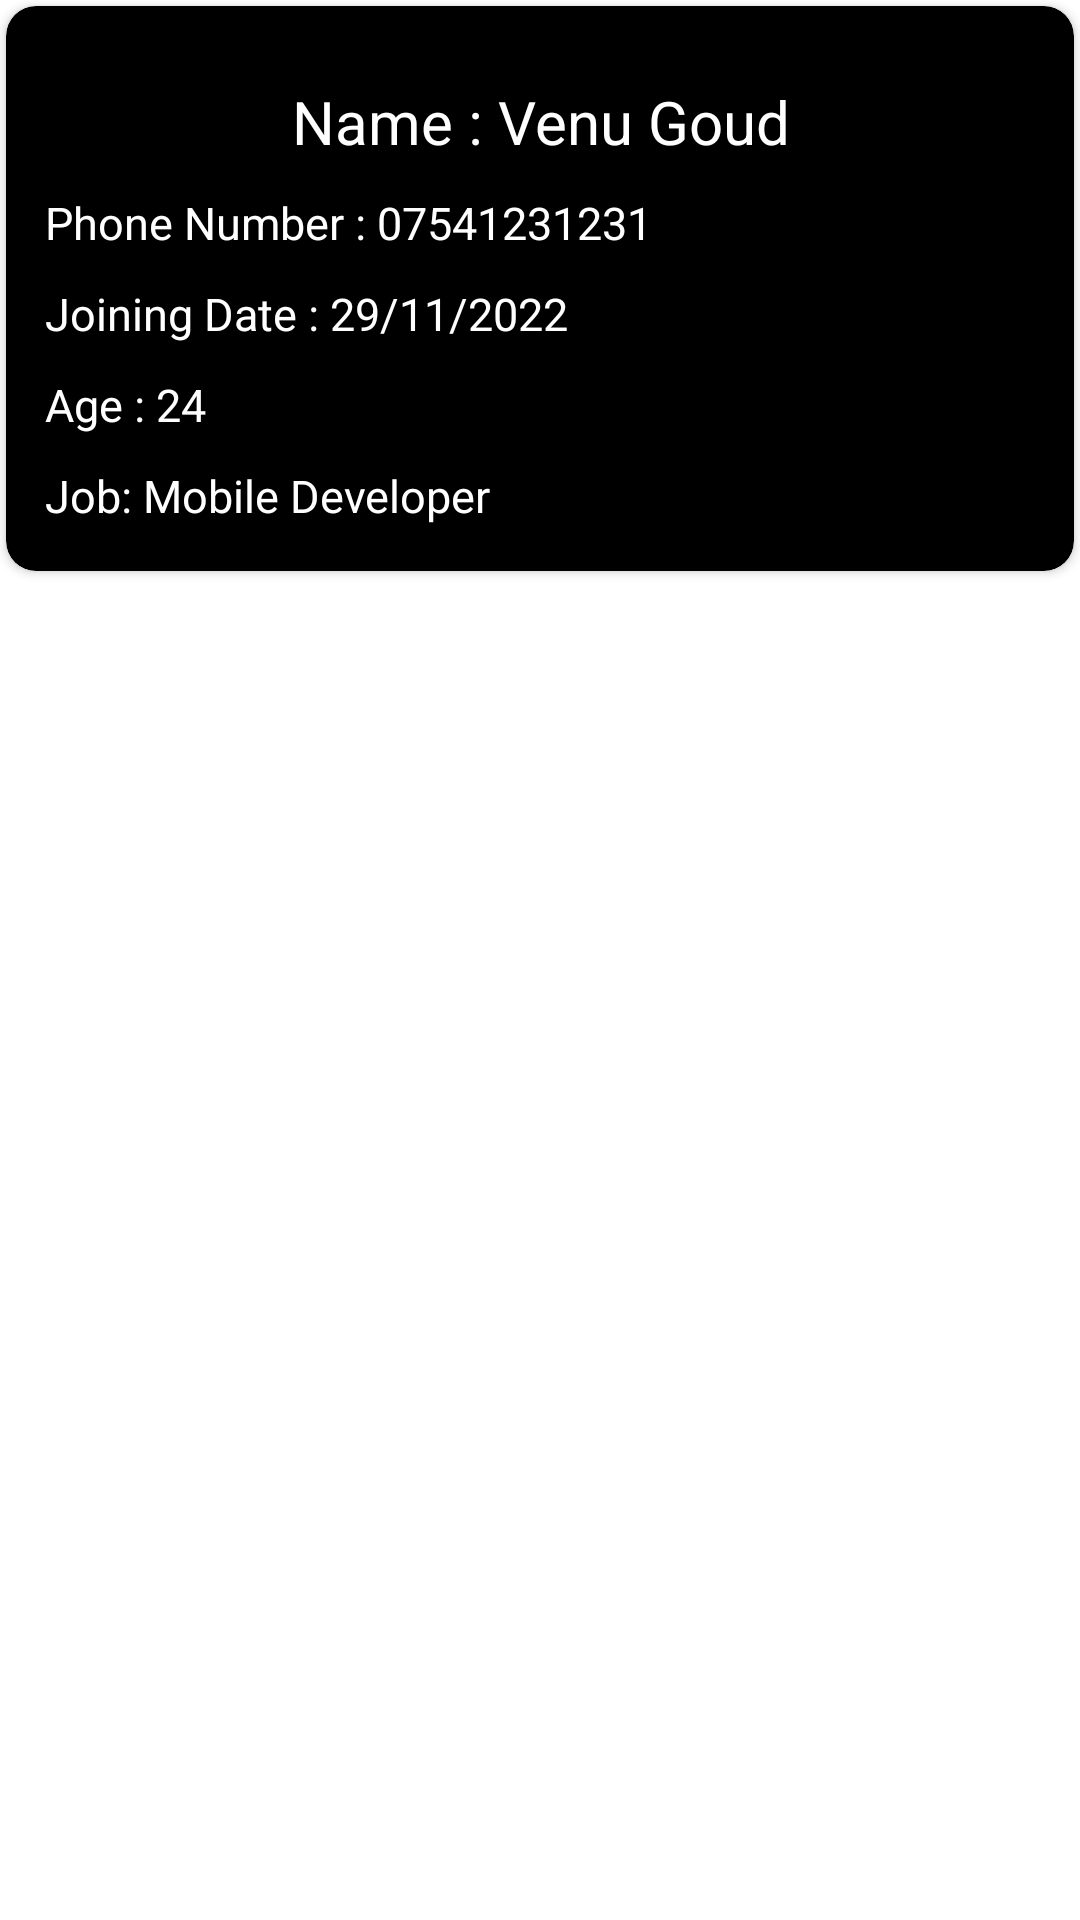

Android layout source for this screen:
<!-- AndroidManifest.xml: application theme Theme.RoomRental -->
<!-- res/layout/seemember.xml -->
<?xml version="1.0" encoding="utf-8"?>
<RelativeLayout xmlns:android="http://schemas.android.com/apk/res/android"
    xmlns:app="http://schemas.android.com/apk/res-auto"
    android:layout_width="match_parent"
    android:layout_height="wrap_content"
    android:layout_margin="10dp">

    <androidx.cardview.widget.CardView
        android:id="@+id/cardview"
        android:layout_width="match_parent"
        android:layout_height="wrap_content"
        android:layout_margin="2dp"
        android:backgroundTint="@color/black"
        android:elevation="5dp"
        android:padding="10dp"
        app:cardCornerRadius="10dp">

        <LinearLayout
            android:layout_width="match_parent"
            android:layout_height="match_parent"
            android:orientation="vertical">

            <LinearLayout
                android:layout_width="match_parent"
                android:layout_height="wrap_content"
                android:layout_marginTop="10dp"
                android:layout_marginBottom="10dp"
                android:orientation="horizontal"
                android:weightSum="2">

                <LinearLayout
                    android:layout_width="0dp"
                    android:layout_height="wrap_content"
                    android:layout_marginTop="10dp"
                    android:layout_weight="2"
                    android:orientation="vertical">

                    <TextView
                        android:id="@+id/tv_memberName"
                        android:layout_width="match_parent"
                        android:layout_height="wrap_content"
                        android:layout_weight="1"
                        android:ellipsize="end"
                        android:padding="5dp"
                        android:text="Name : Venu Goud"
                        android:textAlignment="center"
                        android:textColor="@color/white"
                        android:textSize="20dp" />

                    <TextView
                        android:id="@+id/tv_memberPhoneNumber"
                        android:layout_width="match_parent"
                        android:layout_height="wrap_content"
                        android:layout_marginLeft="8dp"
                        android:layout_weight="1"
                        android:ellipsize="end"
                        android:padding="5dp"
                        android:text="Phone Number : 07541231231"
                        android:textColor="@color/white"
                        android:textSize="15dp" />

                    <TextView
                        android:id="@+id/tv_memberJoiningDate"
                        android:layout_width="match_parent"
                        android:layout_height="wrap_content"
                        android:layout_marginLeft="8dp"
                        android:layout_weight="1"
                        android:ellipsize="end"
                        android:padding="5dp"
                        android:text="Joining Date : 29/11/2022"
                        android:textColor="@color/white"
                        android:textSize="15dp" />

                    <TextView
                        android:id="@+id/tv_memberAge"
                        android:layout_width="match_parent"
                        android:layout_height="wrap_content"
                        android:layout_marginLeft="8dp"
                        android:layout_weight="1"
                        android:ellipsize="end"
                        android:padding="5dp"
                        android:text="Age : 24"
                        android:textColor="@color/white"
                        android:textSize="15dp" />

                    <TextView
                        android:id="@+id/tv_memberJob"
                        android:layout_width="match_parent"
                        android:layout_height="wrap_content"
                        android:layout_marginLeft="8dp"
                        android:layout_weight="1"
                        android:ellipsize="end"
                        android:padding="5dp"
                        android:text="Job: Mobile Developer"
                        android:textColor="@color/white"
                        android:textSize="15dp" />

                </LinearLayout>

            </LinearLayout>

        </LinearLayout>

    </androidx.cardview.widget.CardView>

</RelativeLayout>
<!-- resources referenced by this layout -->
<resources>
  <color name="black">#FF000000</color>
  <color name="white">#FFFFFFFF</color>
  <style name="Theme.RoomRental" parent="Theme.MaterialComponents.DayNight.NoActionBar">
          
          <item name="colorPrimary">@color/primaryColor</item>
          <item name="colorPrimaryVariant">@color/secondColor</item>
          <item name="colorOnPrimary">@color/white</item>
          
          <item name="colorSecondary">@color/green</item>
          <item name="colorSecondaryVariant">@color/red</item>
          <item name="colorOnSecondary">@color/black</item>
          
          <item name="android:statusBarColor" tools:targetApi="l">?attr/colorPrimaryVariant</item>
          
      </style>
  <color name="primaryColor">#500CD9</color>
  <color name="secondColor">#607D8B</color>
  <color name="green">#3CEB6B</color>
  <color name="red">#F64E4E</color>
</resources>
